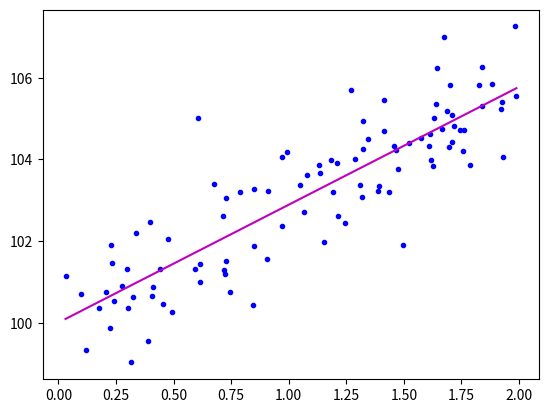

This chart was generated by the following Python code:
import numpy as np
import operator
import matplotlib.pyplot as plt


def linear_regression(X, y, iterNo, eta):

    theta = np.random.randn(2,1)

    for iteration in range(iterNo):
        gradient = (2 / m) * X.T.dot(X.dot(theta) - y)

        theta = theta - eta*gradient

    return theta

m=100;
X=np.random.rand(m,1)*2
y=100+3*X+np.random.randn(m,1)
X_b = np.c_[np.ones((len(X),1)),X]

theta = linear_regression(X_b,y,1000,0.1)

y_predict = theta[0] + theta[1]*X


plt.plot(X, y, "b.")

sort_axis = operator.itemgetter(0)

sorted_zip = sorted(zip(X,y_predict), key=sort_axis)

X, y1_predict = zip(*sorted_zip)

plt.plot(X, y1_predict, color='m')

plt.show()